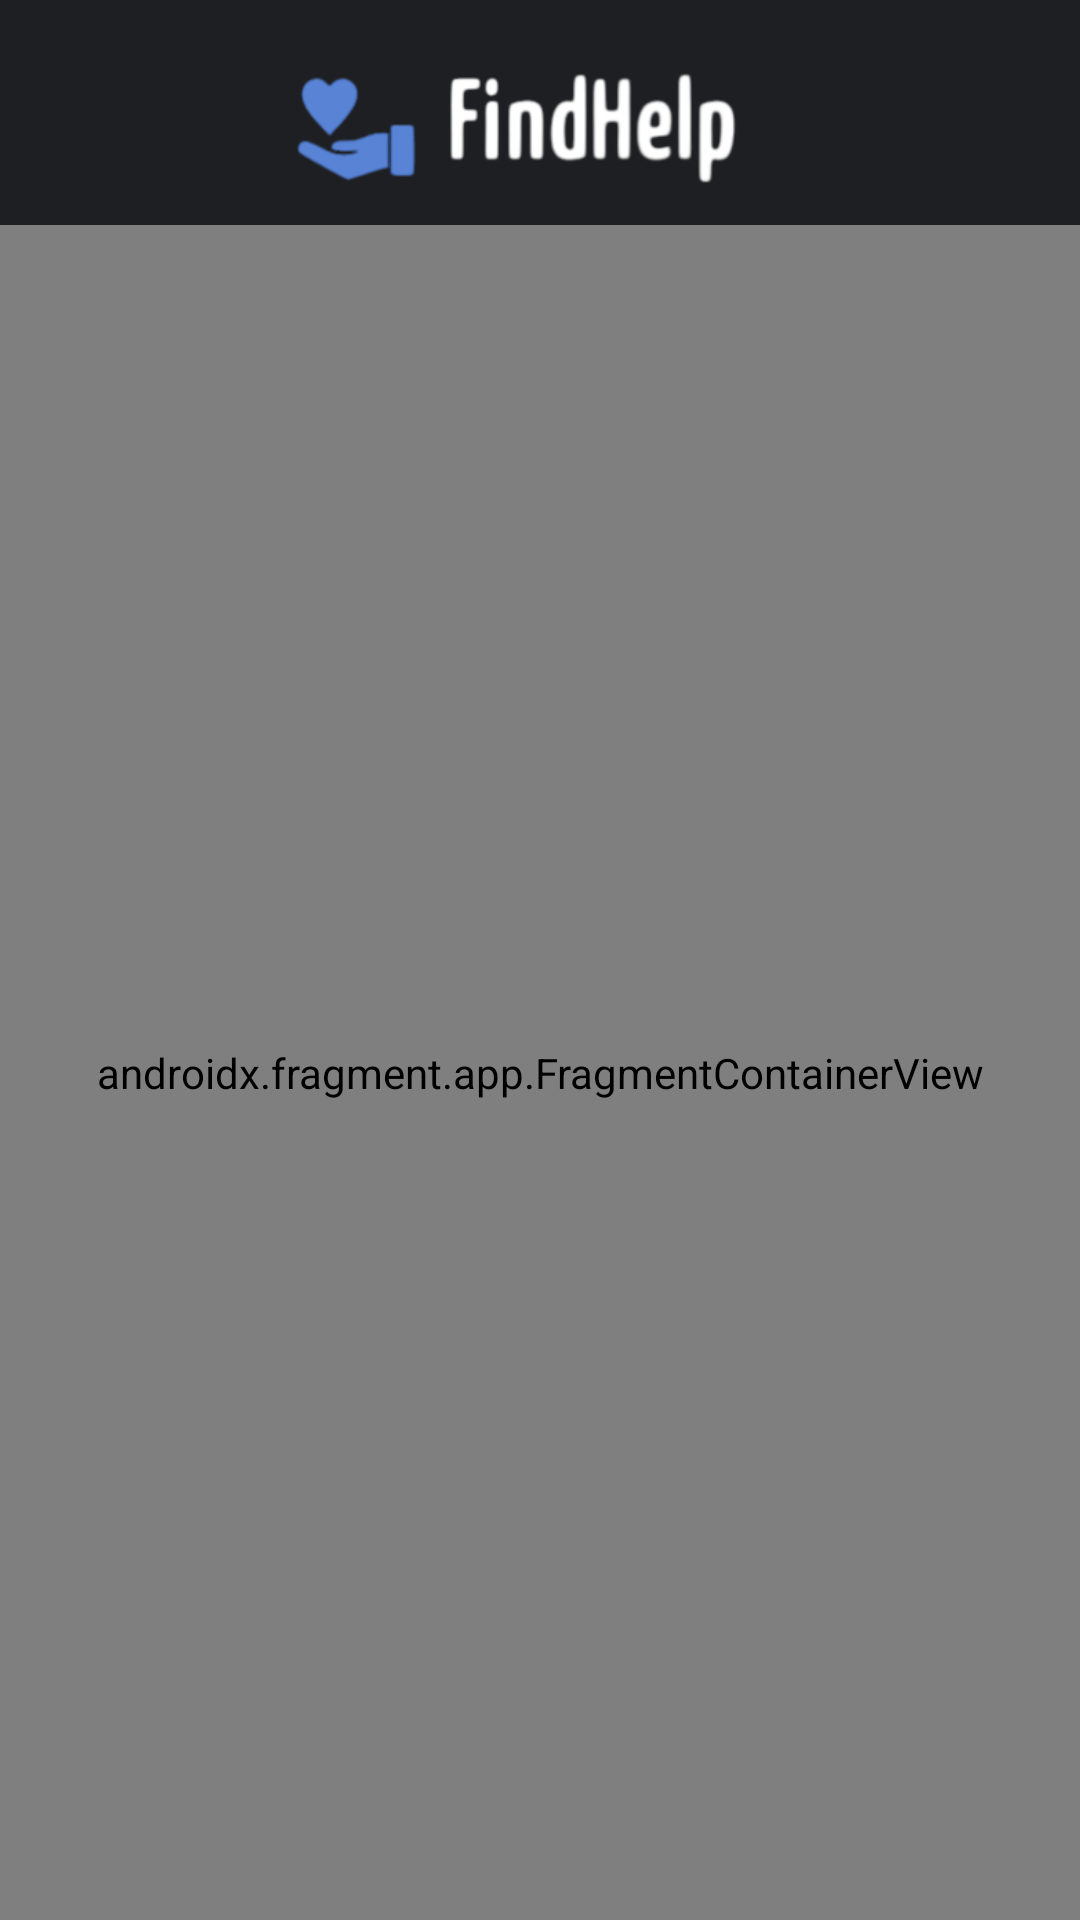

Write the Android layout XML for this screen, with the resource values it uses.
<!-- AndroidManifest.xml: application theme AppTheme -->
<!-- res/layout/edit_vacancy_page.xml -->
<?xml version="1.0" encoding="utf-8"?>
<androidx.constraintlayout.widget.ConstraintLayout xmlns:android="http://schemas.android.com/apk/res/android"
    xmlns:app="http://schemas.android.com/apk/res-auto"
    xmlns:tools="http://schemas.android.com/tools"
    android:layout_width="match_parent"
    android:layout_height="match_parent"
    android:background="#313338"
    tools:context=".view.activities.EditVacancyPage">

    <ImageView
        android:id="@+id/edit_vacancy_page_logo"
        android:layout_width="match_parent"
        android:layout_height="75dp"
        android:background="#1e1f22"
        android:src="@drawable/logo"
        app:layout_constraintBottom_toTopOf="@+id/edit_vacancy_page_fragment_layout"
        app:layout_constraintEnd_toEndOf="parent"
        app:layout_constraintStart_toStartOf="parent"
        app:layout_constraintTop_toTopOf="parent" />

    <androidx.fragment.app.FragmentContainerView
        android:id="@+id/edit_vacancy_page_fragment_layout"
        android:name="com.siri_hate.findhelp.view.fragments.EditVacancyMainFragment"
        android:layout_width="0dp"
        android:layout_height="0dp"
        app:layout_constraintBottom_toBottomOf="parent"
        app:layout_constraintEnd_toEndOf="parent"
        app:layout_constraintStart_toStartOf="parent"
        app:layout_constraintTop_toBottomOf="@+id/edit_vacancy_page_logo"
        tools:layout="@layout/edit_vacancy_main_fragment" />

</androidx.constraintlayout.widget.ConstraintLayout>
<!-- res/layout/edit_vacancy_main_fragment.xml (included above) -->
<?xml version="1.0" encoding="utf-8"?>
<FrameLayout xmlns:android="http://schemas.android.com/apk/res/android"
    xmlns:app="http://schemas.android.com/apk/res-auto"
    xmlns:tools="http://schemas.android.com/tools"
    android:layout_width="match_parent"
    android:layout_height="match_parent"
    android:background="#313338"
    tools:context=".view.fragments.EditVacancyMainFragment">

    <LinearLayout
        android:id="@+id/edit_vacancy_main_fragment_main_layout"
        android:layout_width="match_parent"
        android:layout_height="match_parent"
        android:layout_marginLeft="10dp"
        android:layout_marginRight="10dp"
        android:orientation="vertical">

        <ImageButton
            android:id="@+id/edit_vacancy_main_fragment_go_back_button"
            android:layout_width="50dp"
            android:layout_height="50dp"
            android:layout_marginBottom="10dp"
            android:background="#313338"
            android:src="@drawable/go_back"
            app:tint="#FFFFFF" />

        <TextView
            android:id="@+id/edit_vacancy_main_fragment_name_tittle"
            android:layout_width="match_parent"
            android:layout_height="wrap_content"
            android:text="Введите название вакансии:"
            android:textColor="#BFBFBF"
            android:textSize="18sp" />

        <EditText
            android:id="@+id/edit_vacancy_main_fragment_name_input"
            android:layout_width="match_parent"
            android:layout_height="wrap_content"
            android:layout_gravity="start"
            android:layout_marginEnd="5dp"
            android:layout_marginBottom="10dp"
            android:background="@drawable/edittext_background"
            android:hint="Название вакансии"
            android:inputType="textEmailAddress"
            android:padding="16dp"
            android:textColor="#000000"
            android:textSize="16sp" />

        <TextView
            android:id="@+id/edit_vacancy_main_fragment_city_tittle"
            android:layout_width="match_parent"
            android:layout_height="wrap_content"
            android:text="Введите город вакансии:"
            android:textColor="#BFBFBF"
            android:textSize="18sp" />

        <EditText
            android:id="@+id/edit_vacancy_main_fragment_fragment_city_input"
            android:layout_width="match_parent"
            android:layout_height="wrap_content"
            android:layout_gravity="start"
            android:layout_marginEnd="5dp"
            android:layout_marginBottom="10dp"
            android:background="@drawable/edittext_background"
            android:hint="Город вакансии"
            android:inputType="textEmailAddress"
            android:padding="16dp"
            android:textColor="#000000"
            android:textSize="16sp" />

        <TextView
            android:id="@+id/edit_vacancy_main_fragment_description_tittle"
            android:layout_width="match_parent"
            android:layout_height="wrap_content"
            android:text="Введите описание вакансии:"
            android:textColor="#BFBFBF"
            android:textSize="18sp" />

        <EditText
            android:id="@+id/edit_vacancy_main_fragment_description_input"
            android:layout_width="match_parent"
            android:layout_height="wrap_content"
            android:background="@drawable/edittext_background"
            android:gravity="top|start"
            android:hint="Описание вакансии"
            android:inputType="textMultiLine"
            android:lines="15"
            android:padding="16dp"
            android:textColor="#000000"
            android:textSize="16sp" />

        <Button
            android:id="@+id/edit_vacancy_main_fragment_continue_button"
            android:layout_width="match_parent"
            android:layout_height="wrap_content"
            android:layout_marginTop="15dp"
            android:backgroundTint="#4FB3BF"
            android:text="Дальше" />

    </LinearLayout>

</FrameLayout>
<!-- resources referenced by this layout -->
<resources>
  <!-- drawable edittext_background (drawable) -->
  <shape xmlns:android="http://schemas.android.com/apk/res/android">
      <solid android:color="#FFFFFF" />
      <stroke
          android:width="1dp"
          android:color="#CCCCCC" />
      <corners
          android:radius="4dp" />
  </shape>
  <!-- drawable go_back: png bitmap (drawable, 885 bytes) -->
  <!-- drawable logo: png bitmap (drawable, 19270 bytes) -->
  <style name="AppTheme" parent="Theme.MaterialComponents.Light.NoActionBar">
          
          <item name="android:statusBarColor">@color/status_bar</item>
      </style>
  <color name="status_bar">#111111</color>
</resources>
